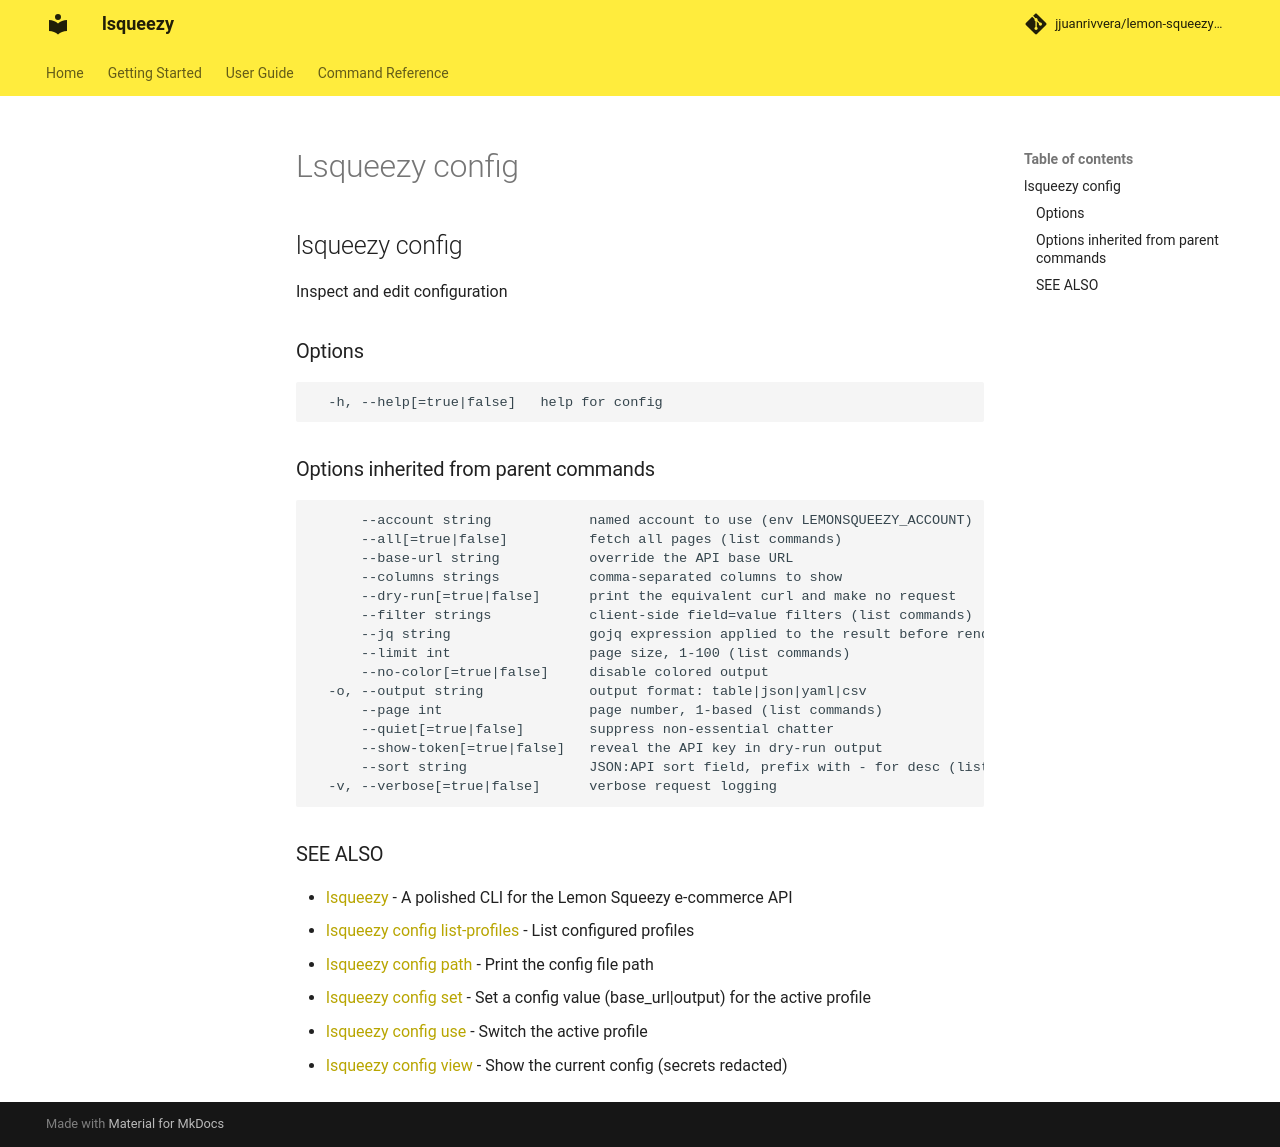

repository: jjuanrivvera/lemon-squeezy-cli · page: commands/lsqueezy_config/index.html · generator: mkdocs

## lsqueezy config

Inspect and edit configuration

### Options

```
  -h, --help[=true|false]   help for config
```

### Options inherited from parent commands

```
      --account string            named account to use (env LEMONSQUEEZY_ACCOUNT)
      --all[=true|false]          fetch all pages (list commands)
      --base-url string           override the API base URL
      --columns strings           comma-separated columns to show
      --dry-run[=true|false]      print the equivalent curl and make no request
      --filter strings            client-side field=value filters (list commands)
      --jq string                 gojq expression applied to the result before rendering
      --limit int                 page size, 1-100 (list commands)
      --no-color[=true|false]     disable colored output
  -o, --output string             output format: table|json|yaml|csv
      --page int                  page number, 1-based (list commands)
      --quiet[=true|false]        suppress non-essential chatter
      --show-token[=true|false]   reveal the API key in dry-run output
      --sort string               JSON:API sort field, prefix with - for desc (list commands)
  -v, --verbose[=true|false]      verbose request logging
```

### SEE ALSO

* [lsqueezy](lsqueezy.md)	 - A polished CLI for the Lemon Squeezy e-commerce API
* [lsqueezy config list-profiles](lsqueezy_config_list-profiles.md)	 - List configured profiles
* [lsqueezy config path](lsqueezy_config_path.md)	 - Print the config file path
* [lsqueezy config set](lsqueezy_config_set.md)	 - Set a config value (base_url|output) for the active profile
* [lsqueezy config use](lsqueezy_config_use.md)	 - Switch the active profile
* [lsqueezy config view](lsqueezy_config_view.md)	 - Show the current config (secrets redacted)
